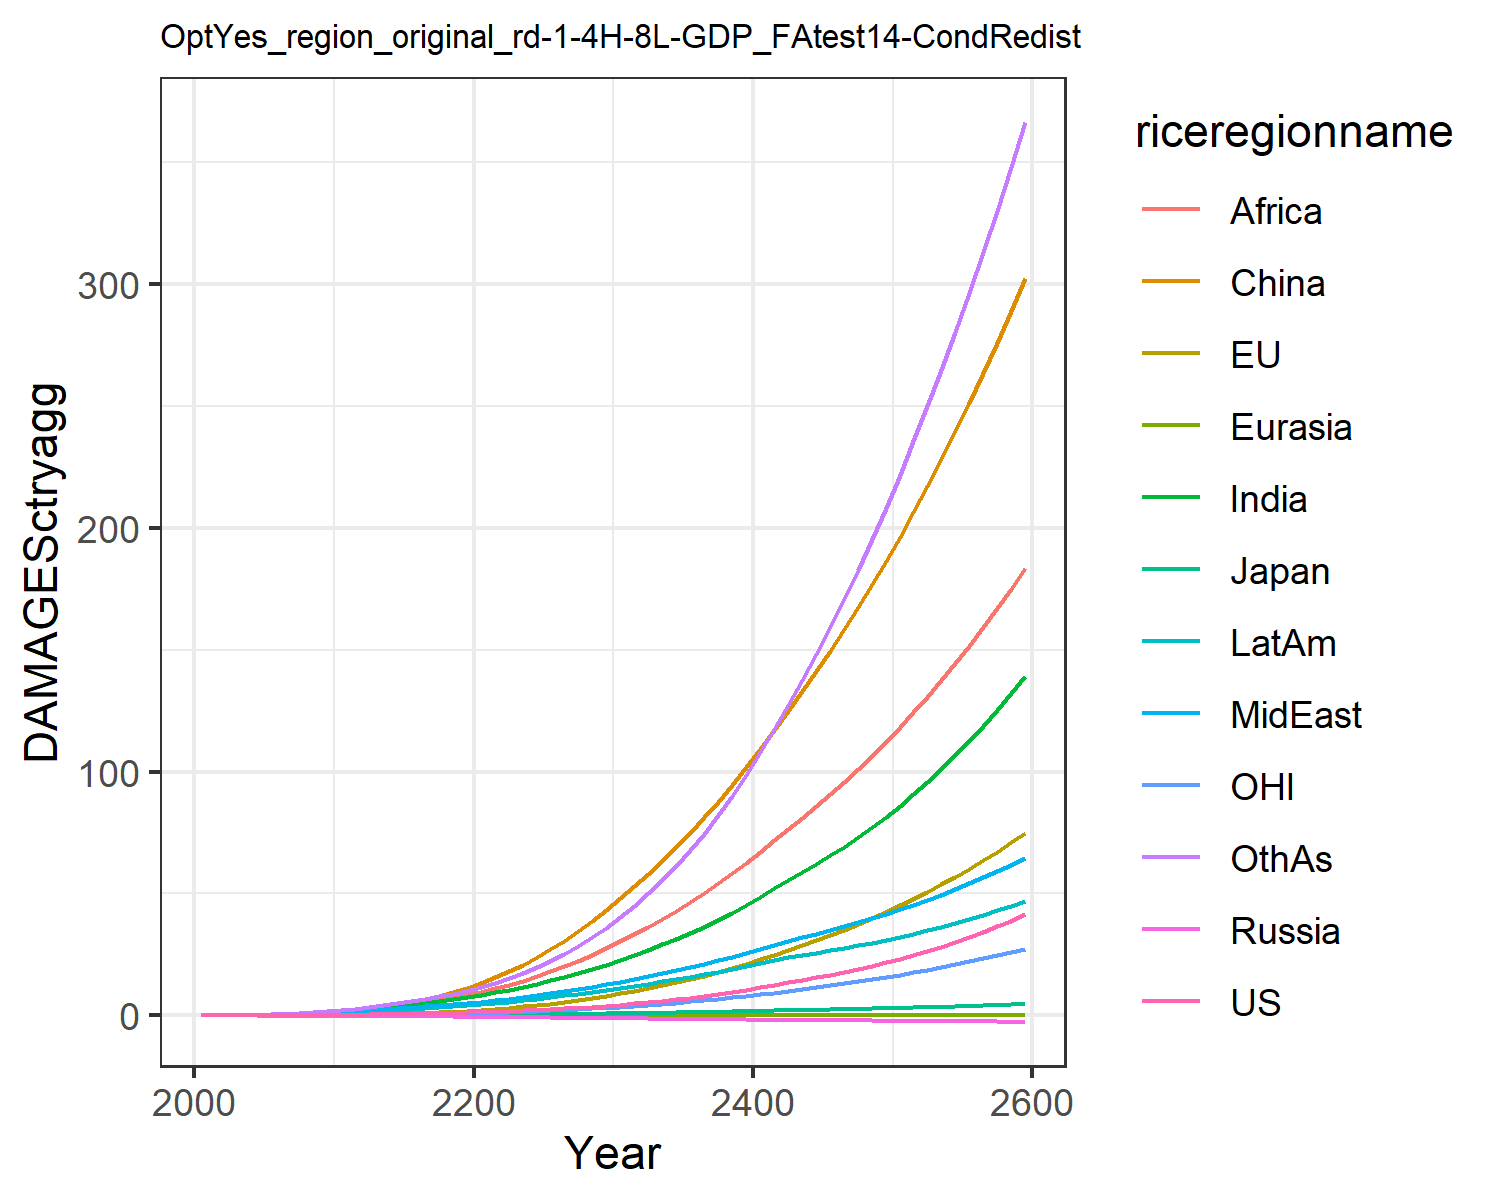

The file beside this chart, header and first rows:
0.007478281832979454, -0.02180058759567689, 0.007208811494676664, -0.012941089953060345, -0.0018130655973688644, 0.00395249353461779, 0.02779970990191068, 0.029216718629302748, 0.011889023487370655, 0.03758942010103901, -0.0019022340039559968, 0.03160272457524255
0.0134, -0.01332, 0.01076, -0.02089, -0.002838, 0.04566, 0.06237, 0.06021, 0.02889, 0.07001, 0.004748, 0.05951
0.02274, -0.01557, 0.01528, -0.03026, -0.004526, 0.0906, 0.1167, 0.1078, 0.0606, 0.1188, 0.008463, 0.1138
0.03596, -0.01241, 0.02048, -0.04125, -0.006698, 0.1597, 0.2005, 0.1789, 0.1179, 0.1873, 0.01519, 0.2015
0.05337, -0.004289, 0.02555, -0.0538, -0.009313, 0.2568, 0.3175, 0.2755, 0.2103, 0.2744, 0.02451, 0.3285
0.07532, 0.01005, 0.03201, -0.06799, -0.01231, 0.385, 0.4664, 0.3952, 0.3402, 0.3782, 0.03643, 0.4957
0.1025, 0.03128, 0.04003, -0.08375, -0.01567, 0.5524, 0.6511, 0.5424, 0.5126, 0.5022, 0.051, 0.7096
0.1361, 0.06049, 0.04904, -0.1007, -0.01936, 0.7649, 0.882, 0.7266, 0.7474, 0.6499, 0.06872, 0.9852
0.177, 0.09892, 0.05894, -0.1185, -0.02327, 1.027, 1.161, 0.9529, 1.059, 0.8221, 0.08995, 1.331
0.2262, 0.1474, 0.06974, -0.137, -0.02733, 1.341, 1.494, 1.228, 1.466, 1.02, 0.1149, 1.758
0.282, 0.2096, 0.0829, -0.16, -0.03192, 1.739, 1.877, 1.517, 1.926, 1.242, 0.1458, 2.248
0.343, 0.29, 0.09894, -0.1889, -0.03716, 2.26, 2.305, 1.796, 2.406, 1.482, 0.1844, 2.798
0.4183, 0.392, 0.1184, -0.2225, -0.04276, 2.872, 2.795, 2.124, 2.947, 1.763, 0.2325, 3.408
0.5022, 0.5137, 0.1396, -0.2583, -0.04831, 3.588, 3.338, 2.474, 3.555, 2.065, 0.2878, 4.103
0.5925, 0.6537, 0.1621, -0.2954, -0.05372, 4.413, 3.921, 2.837, 4.218, 2.381, 0.3497, 4.868
0.6931, 0.8366, 0.1866, -0.3343, -0.05884, 5.454, 4.544, 3.221, 4.971, 2.714, 0.4281, 5.729
0.8085, 1.051, 0.2138, -0.376, -0.06361, 6.663, 5.233, 3.643, 5.802, 3.073, 0.5182, 6.698
0.9393, 1.301, 0.244, -0.4203, -0.06787, 8.051, 5.975, 4.094, 6.711, 3.457, 0.6214, 7.779
1.073, 1.584, 0.2743, -0.4642, -0.07187, 9.612, 6.719, 4.541, 7.652, 3.832, 0.737, 8.917
1.213, 1.9, 0.3055, -0.5086, -0.07558, 11.35, 7.468, 4.986, 8.627, 4.203, 0.8648, 10.12
1.378, 2.261, 0.3414, -0.5564, -0.07858, 13.31, 8.353, 5.513, 9.751, 4.642, 1.009, 11.56
1.567, 2.672, 0.3819, -0.6066, -0.08077, 15.54, 9.38, 6.123, 11.05, 5.145, 1.172, 13.26
1.774, 3.132, 0.4252, -0.6578, -0.0822, 18.02, 10.49, 6.779, 12.55, 5.68, 1.352, 15.17
2, 3.645, 0.4716, -0.7104, -0.08275, 20.76, 11.67, 7.475, 14.21, 6.247, 1.55, 17.29
2.258, 4.218, 0.5232, -0.7657, -0.08184, 23.77, 12.98, 8.243, 16.05, 6.866, 1.77, 19.69
2.548, 4.856, 0.5799, -0.8232, -0.07936, 27.08, 14.4, 9.073, 18.07, 7.533, 2.013, 22.38
2.847, 5.548, 0.6367, -0.8791, -0.07679, 30.66, 15.85, 9.911, 20.19, 8.194, 2.276, 25.28
3.162, 6.3, 0.6952, -0.9346, -0.07387, 34.52, 17.34, 10.77, 22.44, 8.864, 2.561, 28.44
3.53, 7.132, 0.7618, -0.9942, -0.06839, 38.7, 19.02, 11.73, 24.92, 9.614, 2.873, 32.01
3.947, 8.048, 0.8357, -1.057, -0.06041, 43.22, 20.85, 12.77, 27.6, 10.43, 3.214, 36
4.394, 9.026, 0.9123, -1.118, -0.05083, 47.97, 22.75, 13.84, 30.41, 11.26, 3.576, 40.32
4.872, 10.05, 0.9909, -1.177, -0.03959, 52.86, 24.72, 14.93, 33.31, 12.1, 3.955, 44.94
5.402, 11.15, 1.076, -1.237, -0.02556, 57.99, 26.84, 16.09, 36.39, 12.99, 4.359, 50
5.985, 12.34, 1.167, -1.297, -0.008904, 63.41, 29.1, 17.32, 39.65, 13.93, 4.79, 55.52
6.584, 13.58, 1.257, -1.355, 0.006748, 69.06, 31.39, 18.54, 42.99, 14.85, 5.245, 61.39
7.214, 14.89, 1.349, -1.411, 0.02216, 74.95, 33.75, 19.79, 46.46, 15.77, 5.724, 67.67
7.927, 16.31, 1.451, -1.47, 0.04197, 81.17, 36.35, 21.14, 50.18, 16.79, 6.238, 74.54
8.721, 17.83, 1.562, -1.53, 0.06562, 87.71, 39.17, 22.6, 54.13, 17.88, 6.787, 82.01
9.578, 19.45, 1.68, -1.59, 0.09112, 94.56, 42.15, 24.11, 58.27, 19.02, 7.369, 90.03
10.5, 21.17, 1.803, -1.649, 0.1186, 101.7, 45.32, 25.7, 62.6, 20.21, 7.986, 98.63
11.52, 23.01, 1.937, -1.709, 0.1502, 109.2, 48.73, 27.38, 67.18, 21.48, 8.642, 107.9
12.56, 24.92, 2.067, -1.766, 0.1772, 116.9, 52.16, 29.03, 71.83, 22.7, 9.325, 117.6
13.56, 26.84, 2.182, -1.817, 0.1931, 124.8, 55.46, 30.56, 76.43, 23.77, 10.03, 127.5
14.57, 28.82, 2.29, -1.865, 0.2019, 132.9, 58.75, 32.05, 81.07, 24.77, 10.75, 137.7
15.6, 30.86, 2.397, -1.911, 0.2065, 141.1, 62.11, 33.52, 85.82, 25.74, 11.5, 148.3
16.68, 32.98, 2.505, -1.956, 0.2091, 149.6, 65.59, 35.02, 90.71, 26.72, 12.28, 159.4
17.82, 35.2, 2.617, -2.001, 0.2112, 158.4, 69.24, 36.57, 95.78, 27.73, 13.09, 170.9
19.03, 37.51, 2.734, -2.045, 0.2137, 167.5, 73.08, 38.18, 101, 28.77, 13.93, 182.8
20.33, 39.92, 2.858, -2.09, 0.2171, 176.8, 77.13, 39.87, 106.5, 29.88, 14.82, 195.2
21.71, 42.44, 2.99, -2.135, 0.2218, 186.4, 81.41, 41.63, 112.2, 31.04, 15.73, 208.1
23.19, 45.08, 3.129, -2.18, 0.228, 196.4, 85.92, 43.47, 118.1, 32.27, 16.69, 221.5
24.76, 47.83, 3.277, -2.226, 0.2357, 206.6, 90.69, 45.41, 124.3, 33.57, 17.69, 235.4
26.44, 50.71, 3.433, -2.272, 0.2451, 217.2, 95.73, 47.44, 130.7, 34.94, 18.73, 249.8
28.22, 53.72, 3.599, -2.319, 0.2561, 228.2, 101, 49.56, 137.4, 36.39, 19.81, 264.8
30.11, 56.86, 3.774, -2.366, 0.2687, 239.5, 106.6, 51.79, 144.3, 37.92, 20.94, 280.3
32.12, 60.15, 3.959, -2.414, 0.283, 251.3, 112.5, 54.12, 151.6, 39.54, 22.12, 296.3
34.25, 63.58, 4.154, -2.462, 0.2988, 263.4, 118.7, 56.55, 159.1, 41.24, 23.34, 312.9
36.51, 67.17, 4.36, -2.511, 0.3161, 275.9, 125.2, 59.1, 166.9, 43.02, 24.62, 330.1
38.9, 70.91, 4.576, -2.56, 0.3351, 288.9, 132.1, 61.76, 175.1, 44.9, 25.95, 347.9
41.43, 74.82, 4.804, -2.608, 0.3556, 302.3, 139.3, 64.54, 183.5, 46.87, 27.34, 366.4
